Dataset: data (GitHub, Niyigena-Yves/Summative-MLOP). Classes: angular leaf spot, bean rust, healthy.

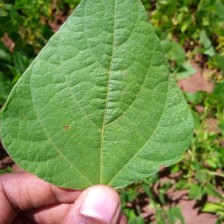
Label: healthy

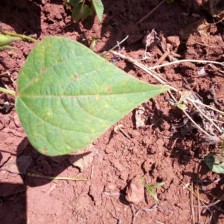
Label: bean rust

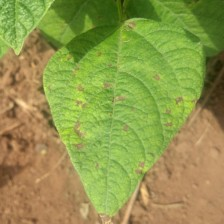
Label: angular leaf spot

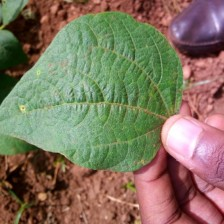
Label: healthy

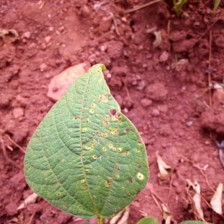
Label: bean rust

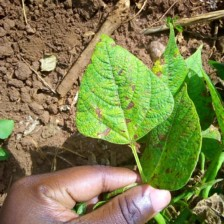
Label: angular leaf spot
